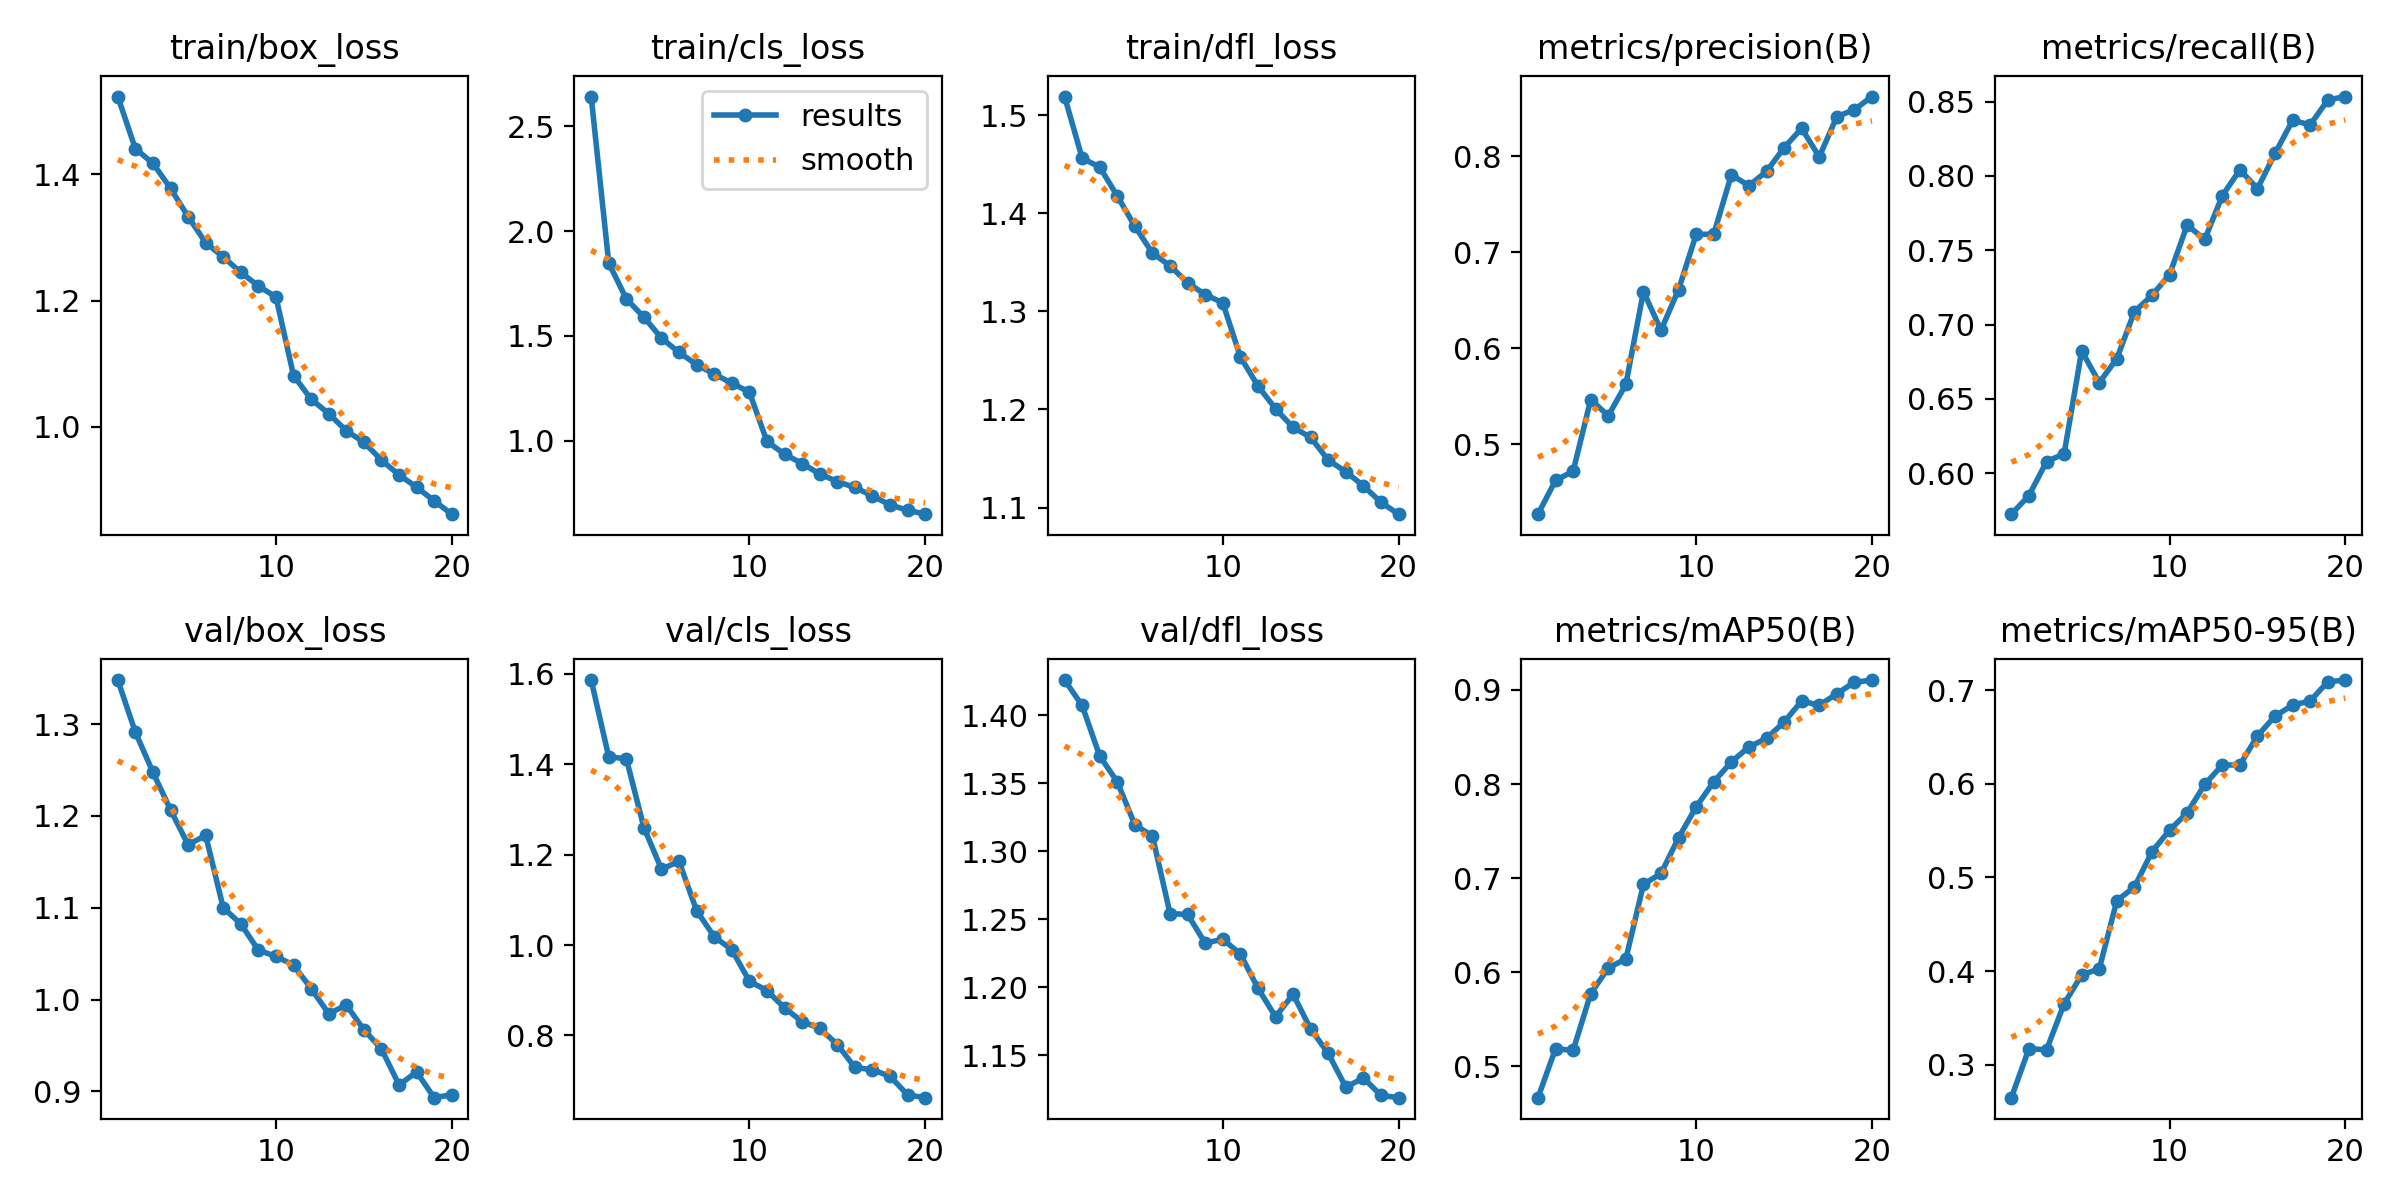

The data file committed next to this chart (first rows):
epoch, train/box_loss, train/cls_loss, train/dfl_loss, metrics/precision(B), metrics/recall(B), metrics/mAP50(B), metrics/mAP50-95(B), val/box_loss, val/cls_loss, val/dfl_loss, lr/pg0, lr/pg1, lr/pg2
1, 1.523, 2.642, 1.519, 0.4274, 0.5725, 0.4665, 0.2648, 1.348, 1.586, 1.426, 0.0003331, 0.0003331, 0.0003331
2, 1.44, 1.848, 1.456, 0.4626, 0.585, 0.5186, 0.3173, 1.291, 1.416, 1.407, 0.0006334, 0.0006334, 0.0006334
3, 1.417, 1.676, 1.447, 0.4721, 0.6078, 0.5168, 0.3159, 1.248, 1.412, 1.37, 0.0009008, 0.0009008, 0.0009008
4, 1.378, 1.589, 1.417, 0.5467, 0.6131, 0.5772, 0.365, 1.207, 1.26, 1.351, 0.0008515, 0.0008515, 0.0008515
5, 1.333, 1.489, 1.387, 0.53, 0.6823, 0.6044, 0.396, 1.169, 1.168, 1.319, 0.000802, 0.000802, 0.000802
6, 1.292, 1.421, 1.359, 0.5627, 0.661, 0.6142, 0.4024, 1.179, 1.185, 1.311, 0.0007525, 0.0007525, 0.0007525
7, 1.269, 1.363, 1.346, 0.6592, 0.6771, 0.6933, 0.4753, 1.1, 1.076, 1.254, 0.000703, 0.000703, 0.000703
8, 1.244, 1.317, 1.329, 0.6191, 0.7087, 0.7049, 0.4897, 1.082, 1.018, 1.254, 0.0006535, 0.0006535, 0.0006535
9, 1.223, 1.274, 1.317, 0.6614, 0.7196, 0.743, 0.5275, 1.054, 0.9896, 1.233, 0.000604, 0.000604, 0.000604
10, 1.205, 1.232, 1.309, 0.7188, 0.7336, 0.7758, 0.5504, 1.047, 0.92, 1.235, 0.0005545, 0.0005545, 0.0005545
11, 1.081, 0.9962, 1.254, 0.7191, 0.7669, 0.8024, 0.5689, 1.038, 0.8993, 1.225, 0.000505, 0.000505, 0.000505
12, 1.044, 0.9357, 1.224, 0.7809, 0.7572, 0.8234, 0.5993, 1.012, 0.8611, 1.199, 0.0004555, 0.0004555, 0.0004555
13, 1.021, 0.8906, 1.201, 0.7696, 0.7867, 0.8395, 0.62, 0.9846, 0.8305, 1.178, 0.000406, 0.000406, 0.000406
14, 0.9938, 0.8411, 1.182, 0.7844, 0.8041, 0.8485, 0.62, 0.9941, 0.816, 1.195, 0.0003565, 0.0003565, 0.0003565
15, 0.9757, 0.8047, 1.172, 0.8091, 0.7914, 0.8658, 0.6512, 0.9671, 0.7801, 1.169, 0.000307, 0.000307, 0.000307
16, 0.9473, 0.7767, 1.148, 0.8293, 0.8151, 0.8883, 0.6722, 0.9463, 0.7296, 1.151, 0.0002575, 0.0002575, 0.0002575
17, 0.924, 0.7361, 1.137, 0.7996, 0.8374, 0.8836, 0.6839, 0.9071, 0.724, 1.127, 0.000208, 0.000208, 0.000208
18, 0.9045, 0.6931, 1.122, 0.8414, 0.8343, 0.896, 0.6884, 0.9211, 0.7099, 1.133, 0.0001585, 0.0001585, 0.0001585
19, 0.8829, 0.668, 1.105, 0.8488, 0.851, 0.9082, 0.7089, 0.8931, 0.6687, 1.121, 0.000109, 0.000109, 0.000109
20, 0.8618, 0.6491, 1.093, 0.8624, 0.8534, 0.9105, 0.7107, 0.8964, 0.6625, 1.119, 5.95e-05, 5.95e-05, 5.95e-05
